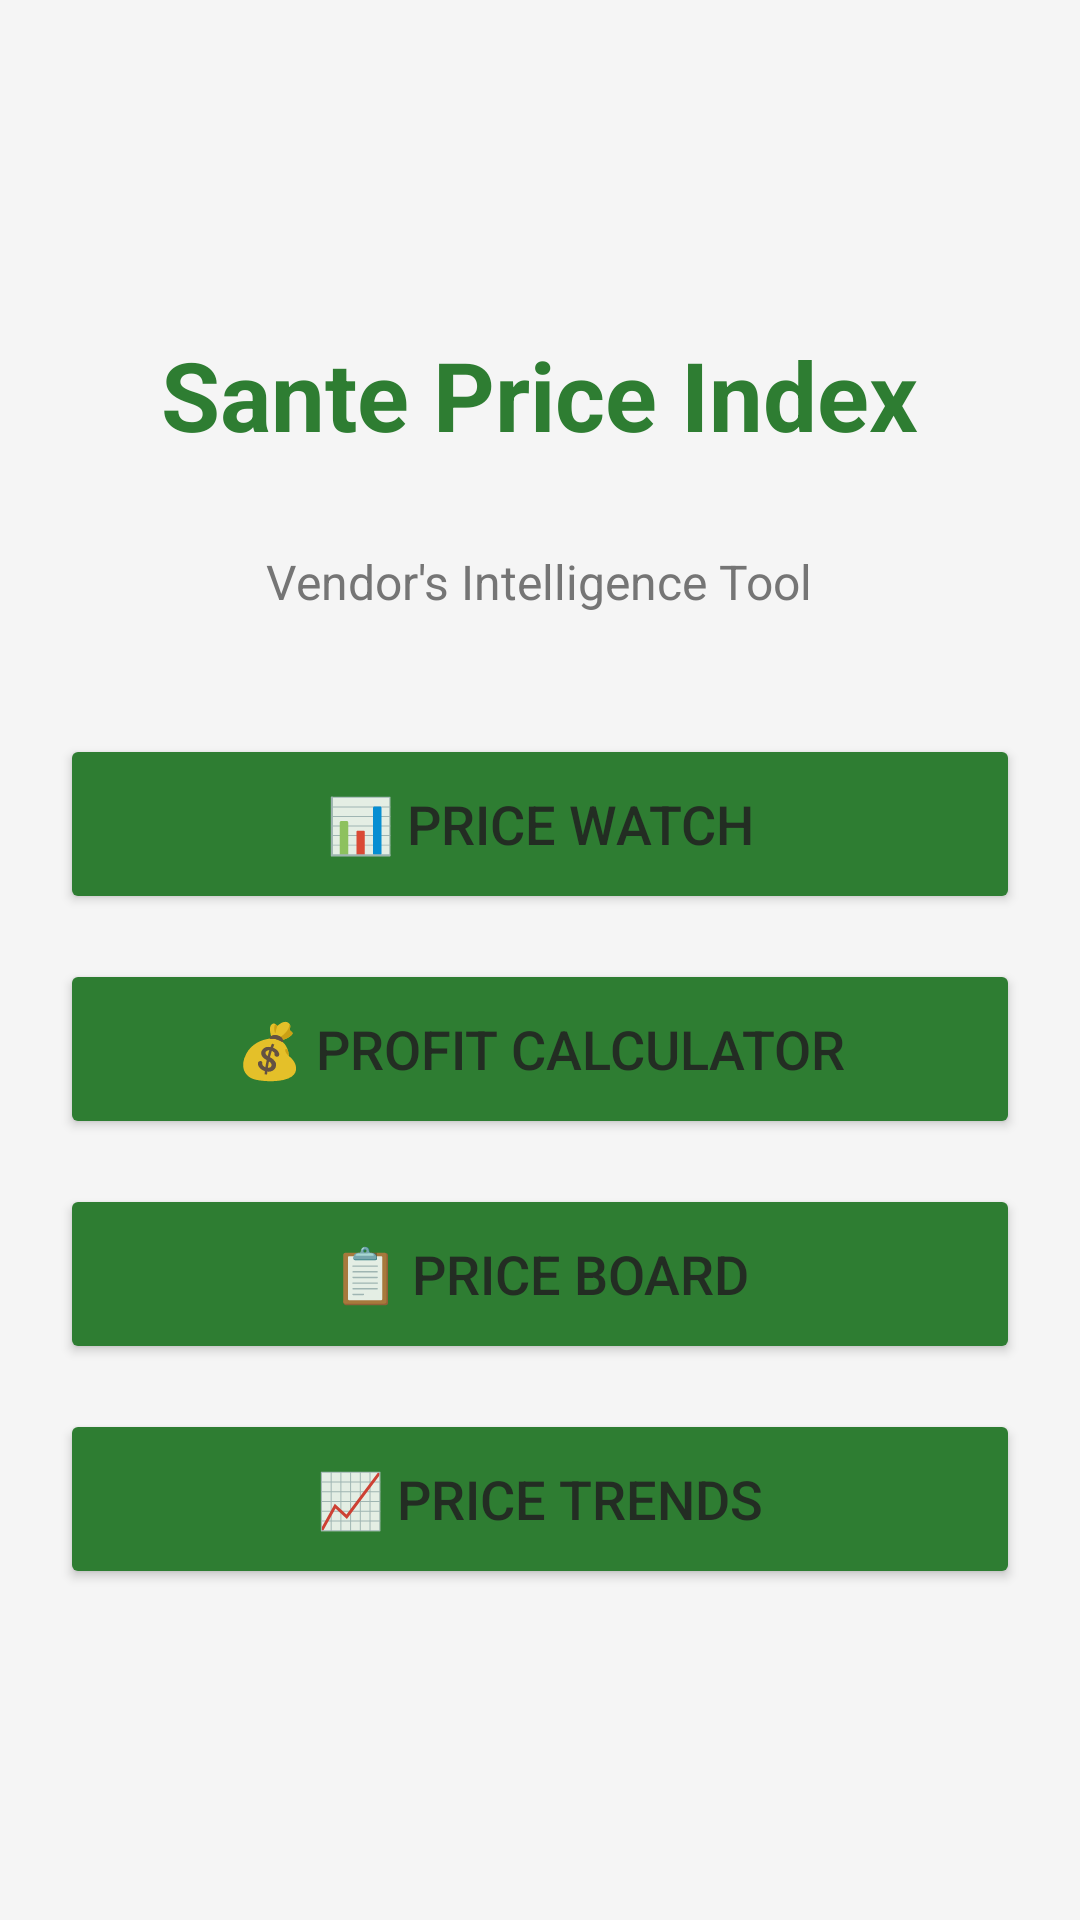

Write the Android layout XML for this screen, with the resource values it uses.
<!-- AndroidManifest.xml: application theme Theme.SantePriceIndex -->
<!-- res/layout/activity_main.xml -->
<?xml version="1.0" encoding="utf-8"?>
<LinearLayout xmlns:android="http://schemas.android.com/apk/res/android"
    android:layout_width="match_parent"
    android:layout_height="match_parent"
    android:orientation="vertical"
    android:padding="20dp"
    android:gravity="center"
    android:background="@color/background_color">

    <TextView
        android:layout_width="wrap_content"
        android:layout_height="wrap_content"
        android:text="Sante Price Index"
        android:textSize="32sp"
        android:textStyle="bold"
        android:textColor="@color/primary_color"
        android:layout_marginBottom="30dp"
        android:gravity="center" />

    <TextView
        android:layout_width="wrap_content"
        android:layout_height="wrap_content"
        android:text="Vendor's Intelligence Tool"
        android:textSize="16sp"
        android:textColor="@color/text_secondary"
        android:layout_marginBottom="40dp"
        android:gravity="center" />

    <Button
        android:id="@+id/btn_price_watch"
        android:layout_width="match_parent"
        android:layout_height="60dp"
        android:text="📊 Price Watch"
        android:textSize="18sp"
        android:layout_marginBottom="15dp"
        android:backgroundTint="@color/primary_color" />

    <Button
        android:id="@+id/btn_profit_calc"
        android:layout_width="match_parent"
        android:layout_height="60dp"
        android:text="💰 Profit Calculator"
        android:textSize="18sp"
        android:layout_marginBottom="15dp"
        android:backgroundTint="@color/primary_color" />

    <Button
        android:id="@+id/btn_price_board"
        android:layout_width="match_parent"
        android:layout_height="60dp"
        android:text="📋 Price Board"
        android:textSize="18sp"
        android:layout_marginBottom="15dp"
        android:backgroundTint="@color/primary_color" />

    <Button
        android:id="@+id/btn_trends"
        android:layout_width="match_parent"
        android:layout_height="60dp"
        android:text="📈 Price Trends"
        android:textSize="18sp"
        android:backgroundTint="@color/primary_color" />

</LinearLayout>
<!-- resources referenced by this layout -->
<resources>
  <color name="background_color">#F5F5F5</color>
  <color name="primary_color">#2E7D32</color>
  <color name="text_secondary">#757575</color>
  <style name="Theme.SantePriceIndex" parent="Theme.MaterialComponents.DayNight.DarkActionBar">
          <item name="colorPrimary">@color/primary_color</item>
          <item name="colorPrimaryVariant">@color/primary_dark_color</item>
          <item name="colorSecondary">@color/secondary_color</item>
          <item name="colorSecondaryVariant">@color/secondary_dark_color</item>
          <item name="colorError">@color/error_color</item>
          <item name="android:colorBackground">@color/background_color</item>
          <item name="android:colorForeground">@color/text_color</item>
      </style>
  <color name="primary_dark_color">#1B5E20</color>
  <color name="secondary_color">#FFC107</color>
  <color name="secondary_dark_color">#FFB300</color>
  <color name="error_color">#D32F2F</color>
  <color name="text_color">#212121</color>
</resources>
